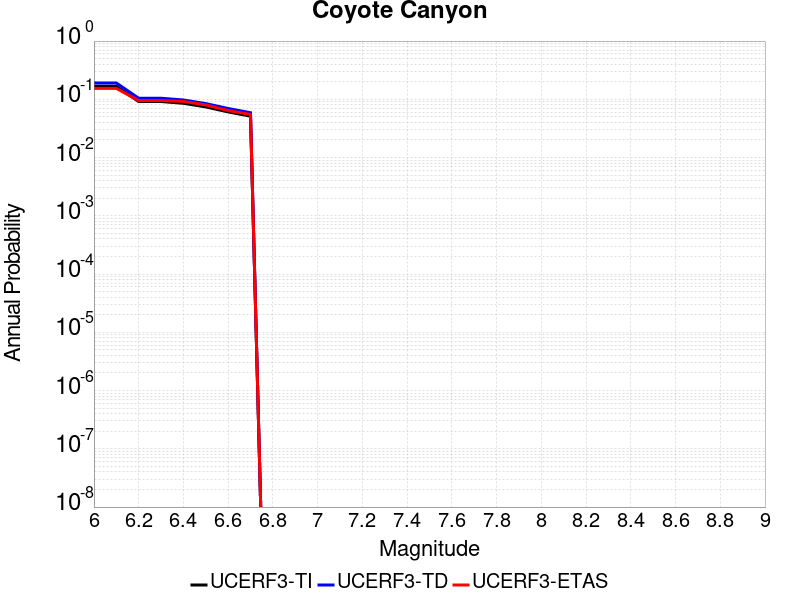

Source data for this figure (header and first rows):
Magnitude, UCERF3-TI Prob, UCERF3-TD Prob, UCERF3-ETAS Prob
6.0, 0.1673, 0.1909, 0.154
6.1, 0.1673, 0.1909, 0.154
6.2, 0.09163, 0.1043, 0.095
6.3, 0.09163, 0.1043, 0.095
6.4, 0.08547, 0.09736, 0.092
6.5, 0.07405, 0.08445, 0.08
6.6, 0.06078, 0.06952, 0.064
6.7, 0.05131, 0.05889, 0.055
